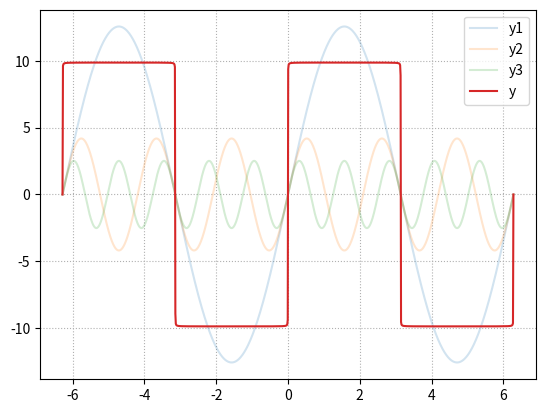

Recreate this plot in Python.
"""
demo10_sin.py  合成方波
"""
import numpy as np
import matplotlib.pyplot as mp

x = np.linspace(-2*np.pi, 2*np.pi, 1000)
y1 = 4*np.pi * np.sin(x)
y2 = 4/3*np.pi * np.sin(3*x)
y3 = 4/5*np.pi * np.sin(5*x)

# 叠加正弦函数，合成方波
y = np.zeros(x.size)
for i in range(1, 1000):
	y += 4/(2*i-1)*np.pi * np.sin((2*i-1)*x)

mp.grid(linestyle=':')
mp.plot(x, y1, label='y1',alpha=0.2)
mp.plot(x, y2, label='y2',alpha=0.2)
mp.plot(x, y3, label='y3',alpha=0.2)
mp.plot(x, y, label='y')
mp.legend()
mp.show()
